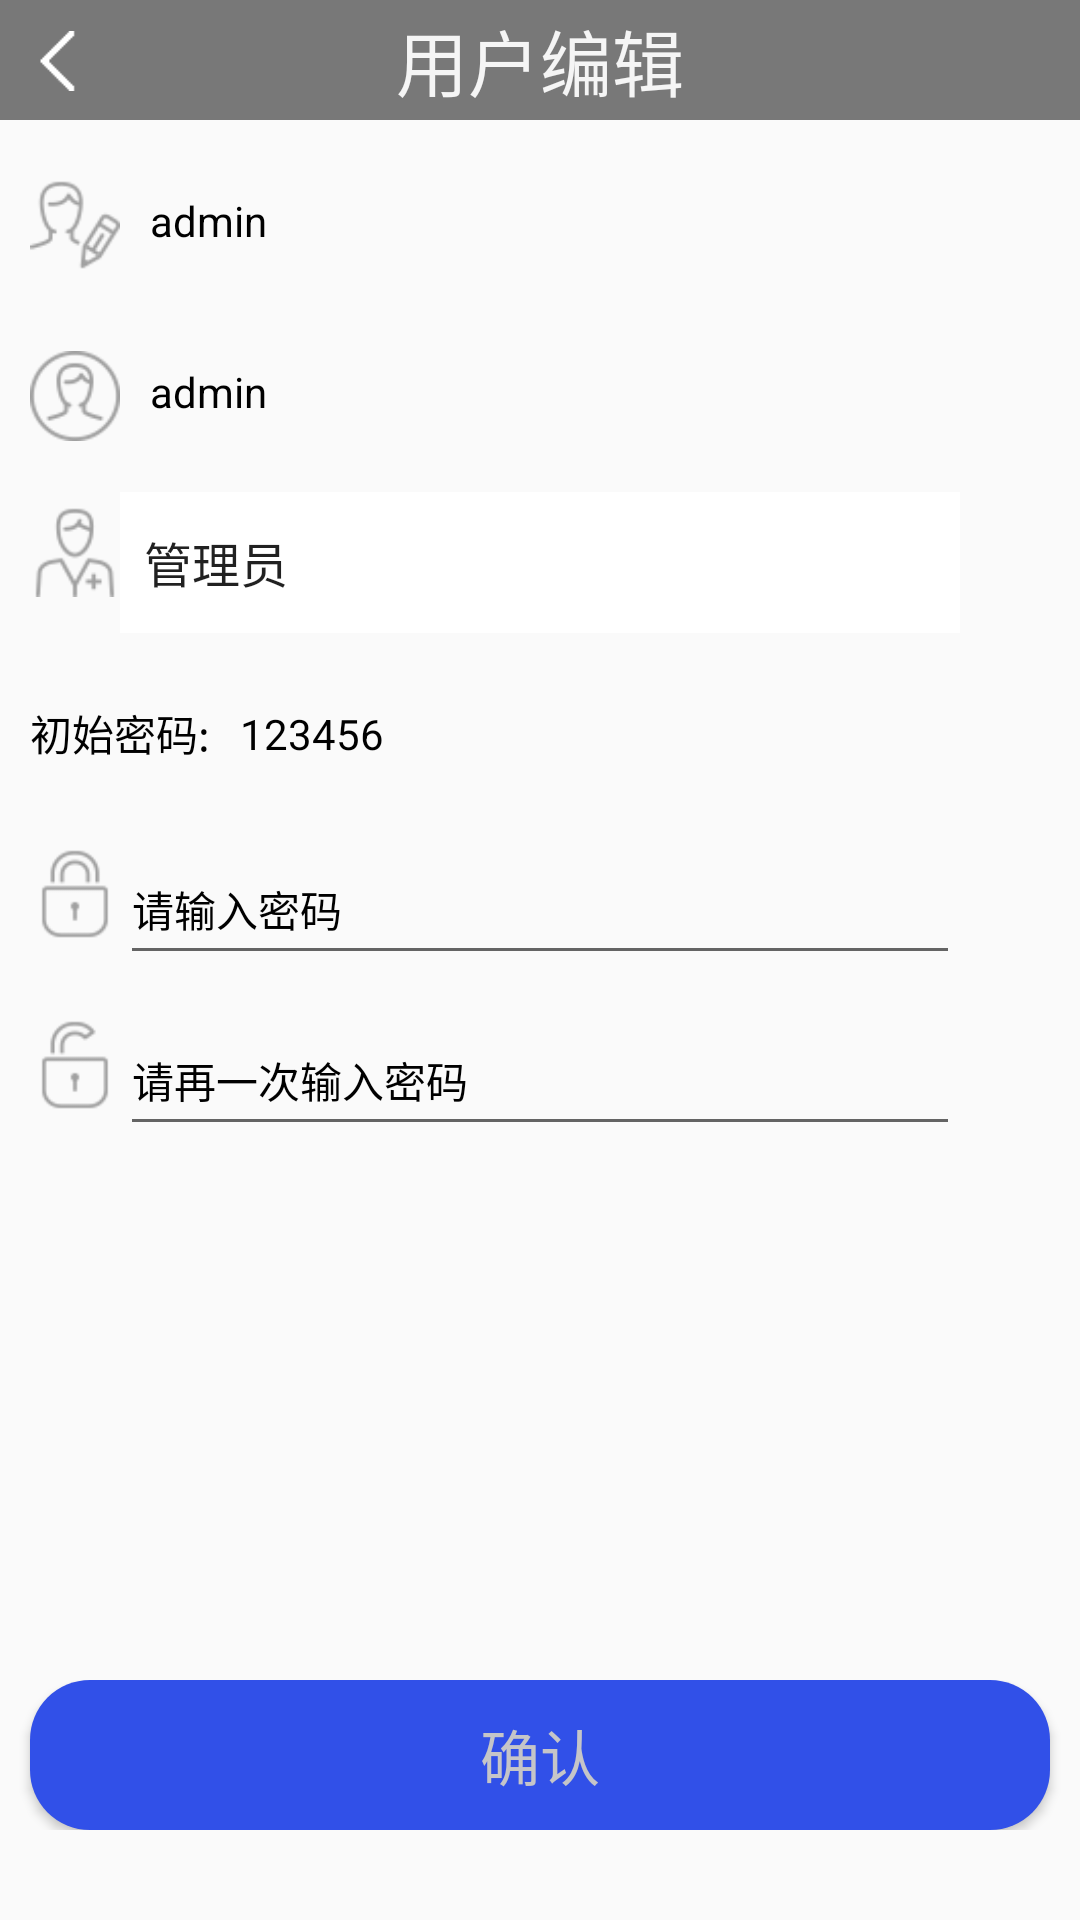

Android layout source for this screen:
<!-- AndroidManifest.xml: application theme Theme.AppCompat.Light.NoActionBar -->
<!-- res/layout/edit_user.xml -->
<?xml version="1.0" encoding="utf-8"?>
<androidx.constraintlayout.widget.ConstraintLayout xmlns:android="http://schemas.android.com/apk/res/android"
                                                   xmlns:tools="http://schemas.android.com/tools"
                                                   android:layout_width="match_parent"
                                                   android:layout_height="match_parent">

    <LinearLayout
            android:layout_width="match_parent"
            android:layout_height="match_parent"
            android:orientation="vertical"
            tools:ignore="MissingConstraints">
        <LinearLayout
                android:layout_width="match_parent"
                android:layout_height="40dp"
                android:background="@color/top">
            <Button
                    android:id="@+id/editUserReturnButton"
                    android:layout_width="20dp"
                    android:layout_height="20dp"
                    android:layout_marginTop="-5dp"
                    android:layout_marginLeft="10dp"
                    android:background="@drawable/return_button"/>
            <TextView
                    android:layout_width="match_parent"
                    android:layout_height="match_parent"
                    android:text="用户编辑"
                    android:textColor="#f5f5f5"
                    android:textSize="24dp"
                    android:layout_marginLeft="-30dp"
                    android:gravity="center"/>
        </LinearLayout>
        <LinearLayout
                android:layout_width="match_parent"
                android:layout_height="520dp"
                android:orientation="vertical">
            <LinearLayout
                    android:layout_width="340dp"
                    android:layout_height="47dp"
                    android:layout_marginTop="10dp"
                    android:layout_marginLeft="10dp">
                <ImageView
                        android:layout_marginTop="10dp"
                        android:layout_width="30dp"
                        android:layout_height="30dp"
                        android:background="@drawable/user_name"/>
                <TextView
                        android:id="@+id/editUserName"
                        android:layout_width="280dp"
                        android:layout_height="match_parent"
                        android:layout_marginLeft="10dp"
                        android:textSize="14dp"
                        android:text="admin"
                        android:textColor="@color/black"
                        android:gravity="center|left"/>
            </LinearLayout>
            <LinearLayout
                    android:layout_width="340dp"
                    android:layout_height="47dp"
                    android:layout_marginTop="10dp"
                    android:layout_marginLeft="10dp">
                <ImageView
                        android:layout_marginTop="10dp"
                        android:layout_width="30dp"
                        android:layout_height="30dp"
                        android:background="@drawable/account"/>
                <TextView
                        android:id="@+id/editUserAccount"
                        android:layout_width="280dp"
                        android:layout_height="match_parent"
                        android:layout_marginLeft="10dp"
                        android:textSize="14dp"
                        android:text="admin"
                        android:textColor="@color/black"
                        android:gravity="center|left"/>
            </LinearLayout>
            <LinearLayout
                    android:layout_width="340dp"
                    android:layout_height="47dp"
                    android:layout_marginTop="10dp"
                    android:layout_marginLeft="10dp">
                <ImageView
                        android:layout_marginTop="5dp"
                        android:layout_width="30dp"
                        android:layout_height="30dp"
                        android:background="@drawable/input_admin"/>
                <Spinner
                        android:layout_width="280dp"
                        android:layout_height="match_parent"
                        android:entries="@array/type"
                        android:popupBackground="#ffffff"
                        android:background="#ffffff"
                        android:id="@+id/editUserType"/>
            </LinearLayout>
            <LinearLayout
                    android:layout_width="340dp"
                    android:layout_height="47dp"
                    android:layout_marginTop="10dp"
                    android:layout_marginLeft="10dp">
                <TextView
                        android:layout_width="60dp"
                        android:layout_height="match_parent"
                        android:textSize="14dp"
                        android:text="初始密码:"
                        android:textColor="@color/black"
                        android:gravity="center|left"/>
                <TextView
                        android:id="@+id/initialPassword"
                        android:layout_width="280dp"
                        android:layout_height="match_parent"
                        android:layout_marginLeft="10dp"
                        android:textSize="14dp"
                        android:text="123456"
                        android:textColor="@color/black"
                        android:gravity="center|left"/>
            </LinearLayout>
            <LinearLayout
                    android:layout_width="340dp"
                    android:layout_height="47dp"
                    android:layout_marginTop="10dp"
                    android:layout_marginLeft="10dp">
                <ImageView
                        android:layout_marginTop="5dp"
                        android:layout_width="30dp"
                        android:layout_height="30dp"
                        android:background="@drawable/password2"/>
                <EditText
                        android:id="@+id/editPassword"
                        android:layout_width="280dp"
                        android:layout_height="match_parent"
                        android:textSize="14dp"
                        android:hint="请输入密码"
                        android:textColorHint="@color/black"
                        android:textColor="@color/black"
                        android:inputType="textPassword"/>
            </LinearLayout>
            <LinearLayout
                    android:layout_width="340dp"
                    android:layout_height="47dp"
                    android:layout_marginTop="10dp"
                    android:layout_marginLeft="10dp">
                <ImageView
                        android:layout_marginTop="5dp"
                        android:layout_width="30dp"
                        android:layout_height="30dp"
                        android:background="@drawable/password3" />
                <EditText
                        android:id="@+id/editPasswordAgain"
                        android:layout_width="280dp"
                        android:layout_height="match_parent"
                        android:textSize="14dp"
                        android:hint="请再一次输入密码"
                        android:textColorHint="@color/black"
                        android:textColor="@color/black"
                        android:inputType="textPassword"/>
            </LinearLayout>
        </LinearLayout>
        <LinearLayout 
                android:layout_width="match_parent" 
                android:layout_height="50dp">
            <Button
                    android:id="@+id/editUserConfirm"
                    android:layout_width="340dp"
                    android:layout_height="50dp"
                    android:background="@drawable/button_frame_shape"
                    android:layout_marginLeft="10dp"
                    android:text="确认"
                    android:textColor="#C5C5C8"
                    android:textSize="20dp" />
        </LinearLayout>
    </LinearLayout>
</androidx.constraintlayout.widget.ConstraintLayout>
<!-- resources referenced by this layout -->
<resources>
  <string-array name="type">
          <item>管理员</item>
          <item>用户</item>
      </string-array>
  <color name="black">#FF000000</color>
  <color name="top">#787878</color>
  <!-- drawable account: png bitmap (drawable, 23479 bytes) -->
  <!-- drawable button_frame_shape (drawable) -->
  <?xml version="1.0" encoding="utf-8"?>
  <shape xmlns:android="http://schemas.android.com/apk/res/android">
      <solid android:color="#3150e8" />
      
      
      <corners android:topLeftRadius="20dp"
               android:topRightRadius="20dp"
               android:bottomRightRadius="20dp"
               android:bottomLeftRadius="20dp"/>
  </shape>
  <!-- drawable input_admin: png bitmap (drawable, 23154 bytes) -->
  <!-- drawable password2: png bitmap (drawable, 22798 bytes) -->
  <!-- drawable password3: png bitmap (drawable, 22735 bytes) -->
  <!-- drawable return_button: png bitmap (drawable, 18092 bytes) -->
  <!-- drawable user_name: png bitmap (drawable, 23373 bytes) -->
</resources>
